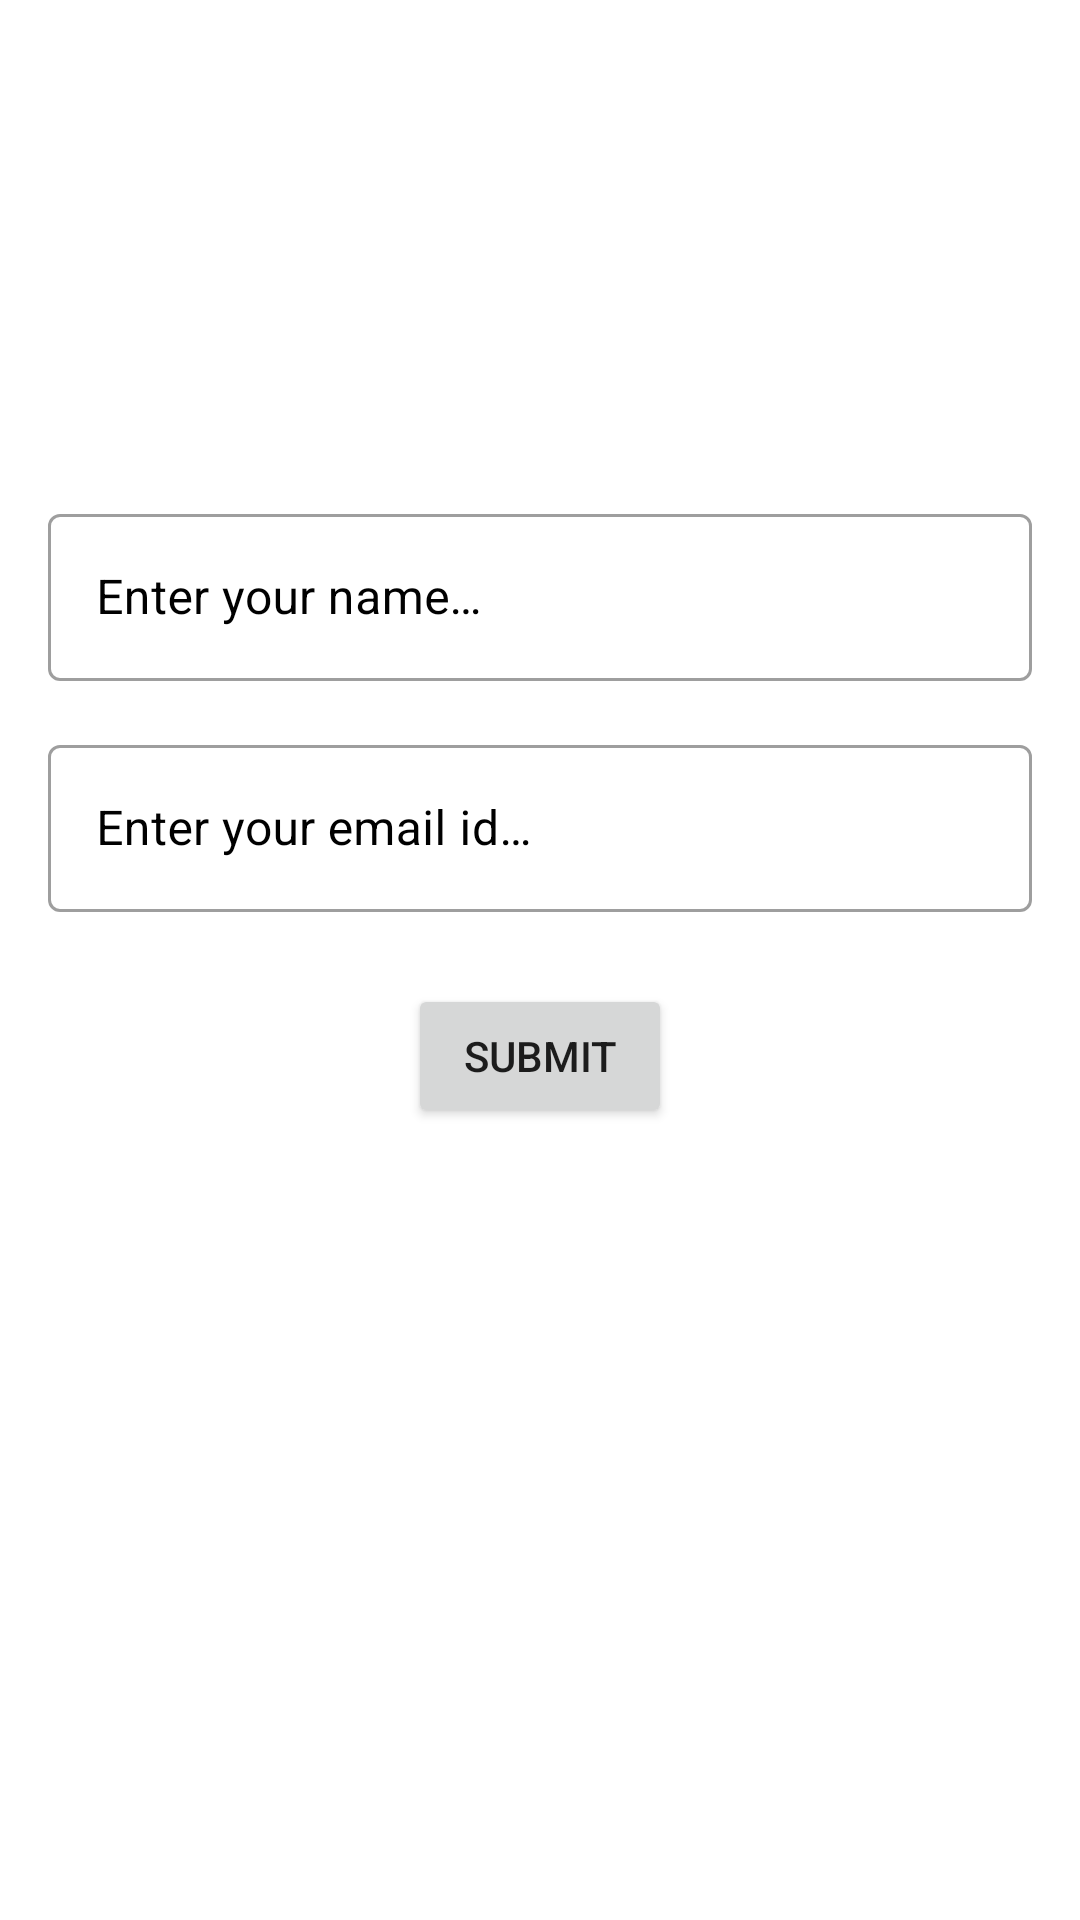

Android layout source for this screen:
<!-- AndroidManifest.xml: application theme Theme.CareerCarveAndroidApplication -->
<!-- res/layout/fragment_details_for_student.xml -->
<?xml version="1.0" encoding="utf-8"?>
<layout xmlns:android="http://schemas.android.com/apk/res/android"
    xmlns:tools="http://schemas.android.com/tools"
    xmlns:app="http://schemas.android.com/apk/res-auto">
    <androidx.constraintlayout.widget.ConstraintLayout
        android:layout_width="match_parent"
        android:layout_height="match_parent"
        tools:context=".entry_point.presentation.fragment.DetailsForStudentFragment">

        <ImageView
            android:id="@+id/profile_image"

            android:layout_width="@dimen/d_126"
            android:layout_height="@dimen/d_126"

            tools:background="@color/black"

            app:layout_constraintTop_toTopOf="parent"
            app:layout_constraintStart_toStartOf="parent"
            app:layout_constraintEnd_toEndOf="parent"

            android:layout_marginTop="@dimen/d_24"
            />

        <ImageView
            android:layout_width="wrap_content"
            android:layout_height="wrap_content"

            android:background="@drawable/ic_baseline_add_circle_24"

            app:layout_constraintEnd_toEndOf="@id/profile_image"
            app:layout_constraintBottom_toBottomOf="@id/profile_image"

            android:layout_margin="@dimen/d_12"
            />

        <com.google.android.material.textfield.TextInputLayout
            android:id="@+id/name_edit_text_layout"

            style="@style/Widget.MaterialComponents.TextInputLayout.OutlinedBox"
            android:layout_width="0dp"
            android:layout_height="wrap_content"

            android:layout_marginTop="@dimen/d_8"
            android:hint="@string/enter_name"

            android:textColorHint="@color/black"

            app:errorEnabled="false"
            app:hintTextColor="@color/black"

            android:layout_margin="@dimen/d_16"

            app:layout_constraintEnd_toEndOf="parent"
            app:layout_constraintStart_toStartOf="parent"
            app:layout_constraintTop_toBottomOf="@id/profile_image">

            <com.google.android.material.textfield.TextInputEditText
                android:id="@+id/name_edit_text"
                android:layout_width="match_parent"
                android:layout_height="wrap_content"
                android:autofillHints="name"
                android:inputType="textPersonName" />

        </com.google.android.material.textfield.TextInputLayout>

        <com.google.android.material.textfield.TextInputLayout
            android:id="@+id/email_edit_text_layout"

            style="@style/Widget.MaterialComponents.TextInputLayout.OutlinedBox"
            android:layout_width="0dp"
            android:layout_height="wrap_content"

            android:layout_marginTop="@dimen/d_8"
            android:hint="@string/enter_email"

            android:textColorHint="@color/black"

            app:errorEnabled="false"
            app:hintTextColor="@color/black"

            android:layout_margin="@dimen/d_16"

            app:layout_constraintEnd_toEndOf="parent"
            app:layout_constraintStart_toStartOf="parent"
            app:layout_constraintTop_toBottomOf="@id/name_edit_text_layout">

            <com.google.android.material.textfield.TextInputEditText
                android:id="@+id/email_edit_text"
                android:layout_width="match_parent"
                android:layout_height="wrap_content"
                android:autofillHints="emailAddress"
                android:inputType="textEmailAddress" />

        </com.google.android.material.textfield.TextInputLayout>

        <Button
            android:id="@+id/submit_btn"
            android:layout_width="wrap_content"
            android:layout_height="wrap_content"

            app:layout_constraintTop_toBottomOf="@id/email_edit_text_layout"
            app:layout_constraintStart_toStartOf="parent"
            app:layout_constraintEnd_toEndOf="parent"

            android:layout_marginTop="@dimen/d_24"

            android:text="@string/submit"/>


    </androidx.constraintlayout.widget.ConstraintLayout>
</layout>
<!-- resources referenced by this layout -->
<resources>
  <dimen name="d_12">12dp</dimen>
  <dimen name="d_126">126dp</dimen>
  <dimen name="d_16">16dp</dimen>
  <dimen name="d_24">24dp</dimen>
  <dimen name="d_8">8dp</dimen>
  <string name="enter_email">Enter your email id…</string>
  <string name="enter_name">Enter your name…</string>
  <string name="submit">Submit</string>
  <style name="Theme.CareerCarveAndroidApplication" parent="Theme.MaterialComponents.DayNight.DarkActionBar">
          
          <item name="colorPrimary">@color/purple_500</item>
          <item name="colorPrimaryVariant">@color/purple_700</item>
          <item name="colorOnPrimary">@color/white</item>
          
          <item name="colorSecondary">@color/teal_200</item>
          <item name="colorSecondaryVariant">@color/teal_700</item>
          <item name="colorOnSecondary">@color/black</item>
          
          <item name="android:statusBarColor" tools:targetApi="l">?attr/colorPrimaryVariant</item>
          
      </style>
  <!-- not gathered from this repository: default colours our renderer supplied (Android Studio template values) -->
  <color name="purple_500">#FF6200EE</color>
  <color name="purple_700">#FF3700B3</color>
  <color name="teal_200">#FF03DAC5</color>
  <color name="teal_700">#FF018786</color>
  <color name="black">#FF000000</color>
  <color name="white">#FFFFFFFF</color>
</resources>
